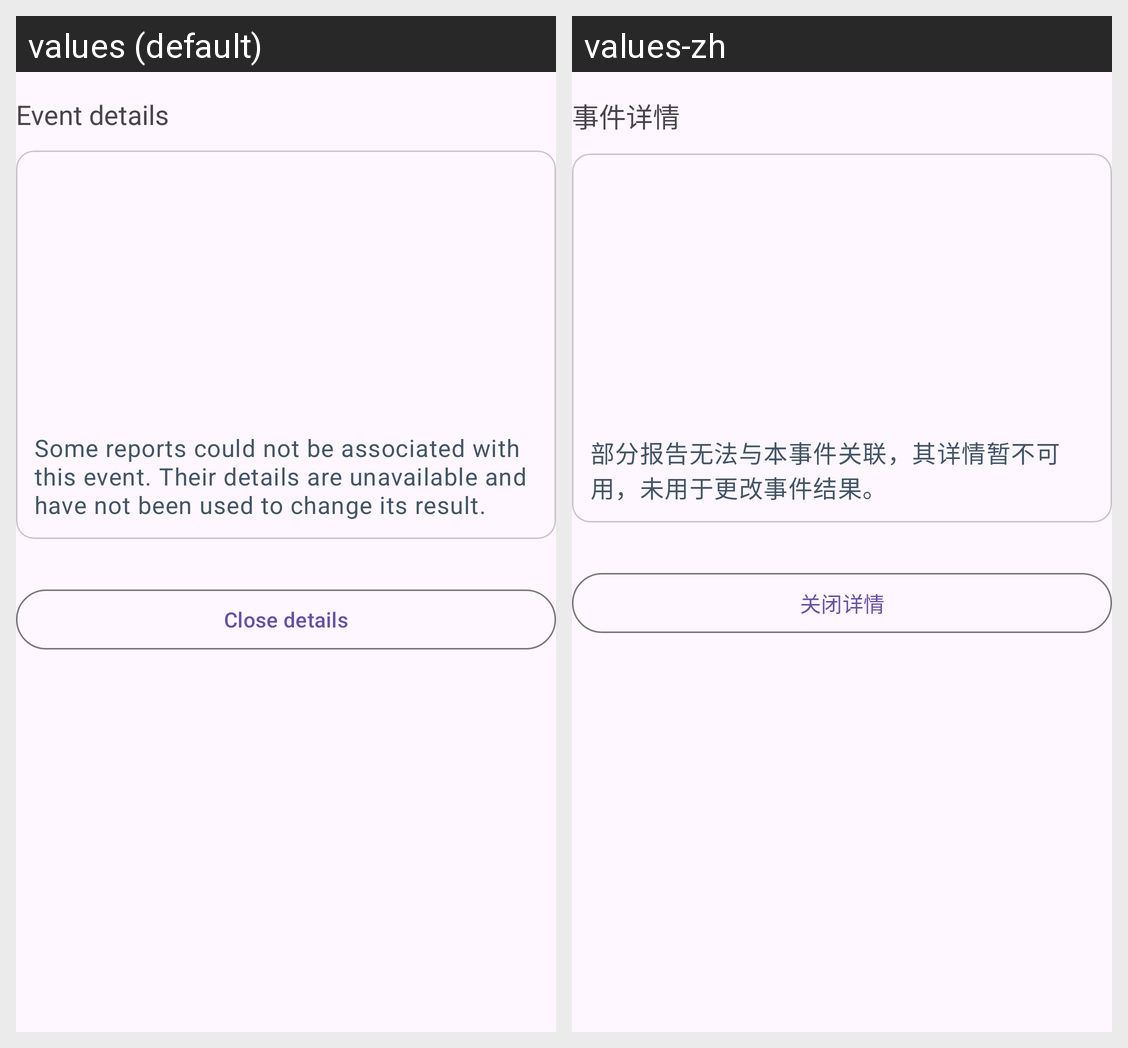

This grid shows one Android layout under two languages. Give, for every string resource on the screen, its name, the default text and each shown locale's text.
Android screen res/layout/view_caregiver_history_details.xml rendered under 2 locales, left to right: values (default), values-zh. Device: Nexus 5 (rendered at 1080×1920; each locale shown at half size, 540×960, under a caption strip naming it); theme Theme.Group33.
Strings drawn on this screen, with the default value and each locale's value (text and hints the layout hard-codes, and strings that could not be matched under every locale, appear in the picture but are not listed):

c3_history_details
  values: Event details
  values-zh: 事件详情

c3_history_close_details
  values: Close details
  values-zh: 关闭详情

c3_report_unlinked
  values: Some reports could not be associated with this event. Their details are unavailable and have not been used to change its result.
  values-zh: 部分报告无法与本事件关联，其详情暂不可用，未用于更改事件结果。
